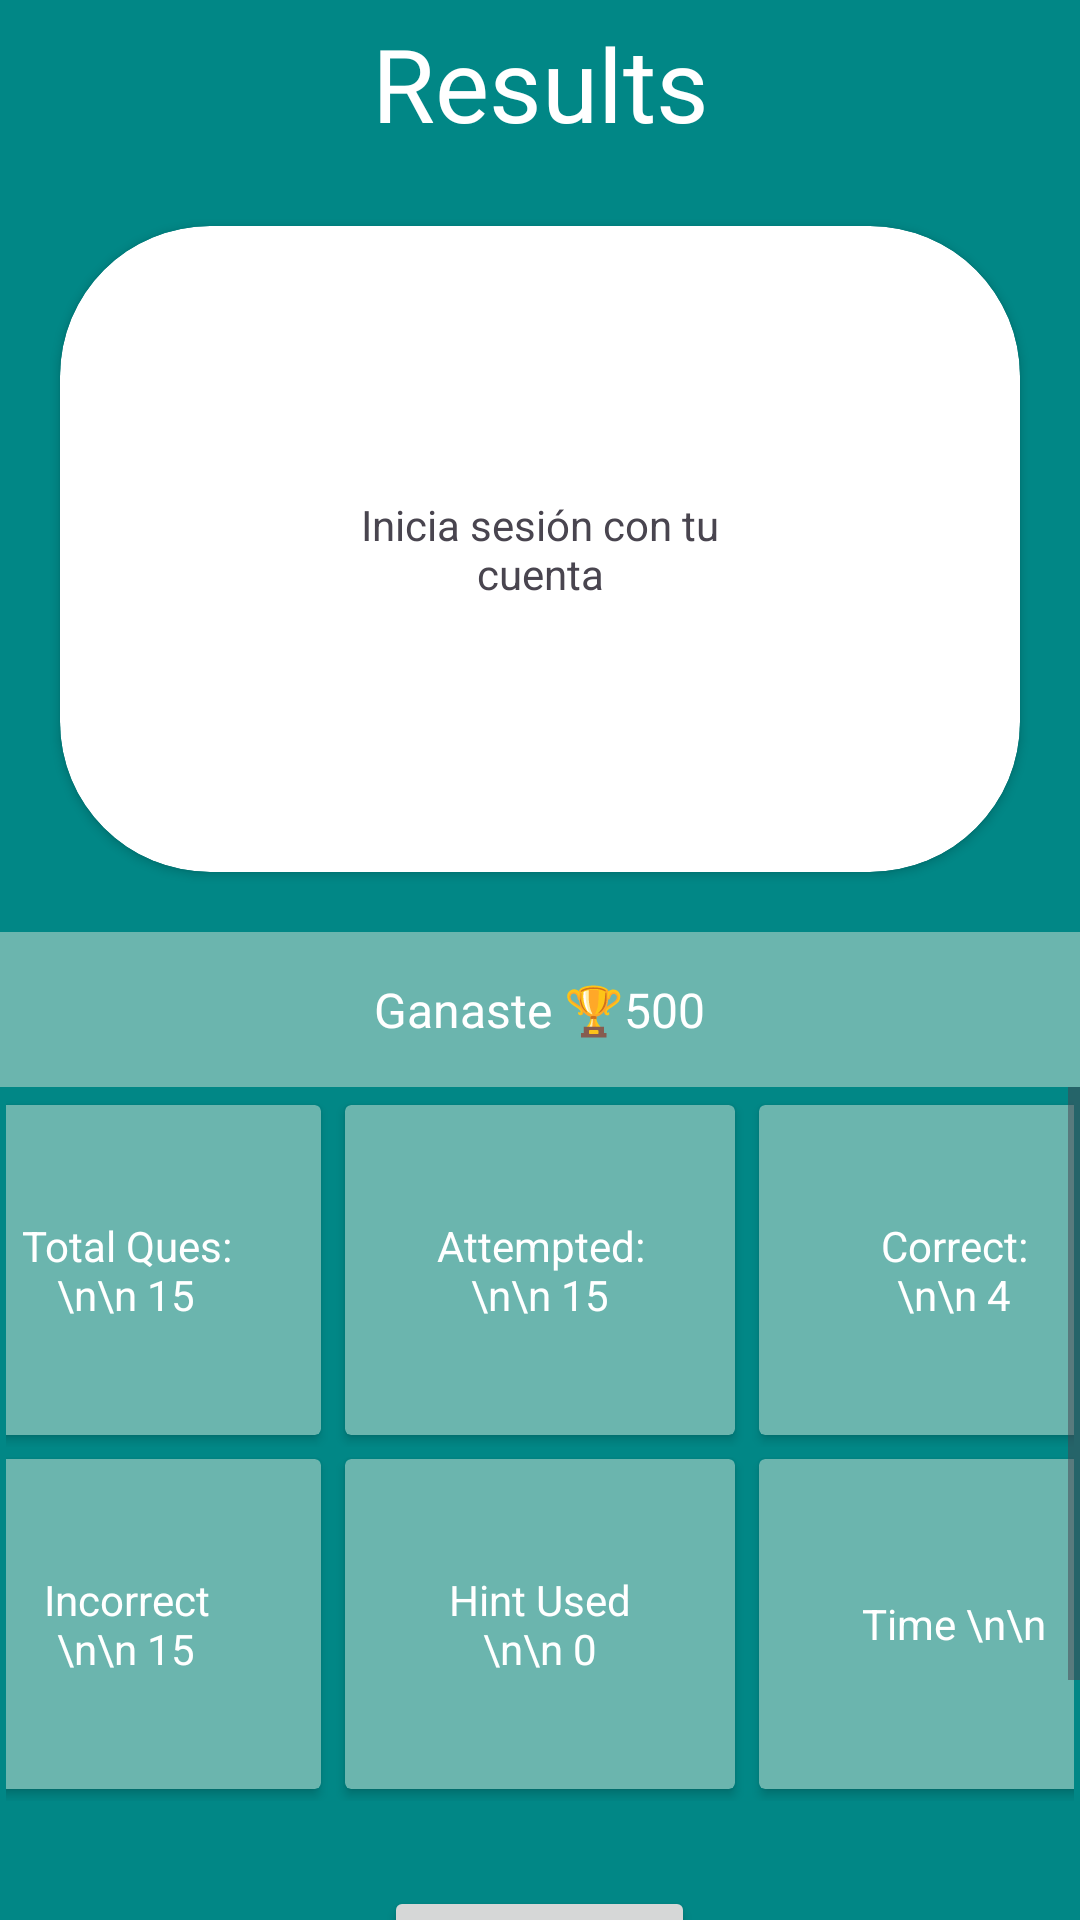

Layout XML and referenced resources for this Android screen:
<!-- AndroidManifest.xml: application theme Theme.KingQuiz -->
<!-- res/layout/showresults_activity.xml -->
<?xml version="1.0" encoding="utf-8"?>
<LinearLayout xmlns:android="http://schemas.android.com/apk/res/android"
    xmlns:app="http://schemas.android.com/apk/res-auto"
    xmlns:tools="http://schemas.android.com/tools"
    android:layout_width="match_parent"
    android:layout_height="wrap_content"
    android:orientation="vertical">


    <LinearLayout
        android:layout_width="match_parent"
        android:layout_height="match_parent"
        android:background="@color/design_default_color_secondary_variant"
        android:orientation="vertical">

        <TextView
            android:id="@+id/tw_title"
            android:layout_width="match_parent"
            android:layout_height="wrap_content"
            android:fontFamily="@font/almendra_bold"
            android:gravity="center"
            android:padding="5dp"
            android:text="Results"
            android:textColor="@color/white"
            android:textSize="34sp" />

        <androidx.cardview.widget.CardView
            android:id="@+id/card_view3"
            android:layout_width="match_parent"
            android:layout_height="wrap_content"
            android:layout_gravity="center"
            android:layout_margin="20dp"
            app:cardCornerRadius="50dp">


            <TextView
                android:id="@+id/tw_welcome3"
                android:layout_width="match_parent"
                android:layout_height="wrap_content"
                android:foreground="@drawable/premiocard"
                android:gravity="center"
                android:padding="90dp"
                android:text="Inicia sesión con tu cuenta" />
        </androidx.cardview.widget.CardView>

        <TableLayout
            android:layout_width="match_parent"
            android:layout_height="wrap_content"
            android:layout_gravity="center"
            android:gravity="center">

            <TableRow
                android:layout_width="match_parent"
                android:layout_height="match_parent"
                android:layout_gravity="center"
                android:background="#6BB5AE"
                android:gravity="center">

                <TextView
                    android:id="@+id/textView7"
                    android:layout_width="wrap_content"
                    android:layout_height="wrap_content"
                    android:fontFamily="sans-serif"
                    android:padding="15dp"
                    android:shadowColor="@color/black"
                    android:text="Ganaste 🏆500"
                    android:textColor="@color/white"
                    android:textSize="16sp" />


            </TableRow>

        </TableLayout>

        <ScrollView
            android:layout_width="match_parent"
            android:layout_height="match_parent">

            <LinearLayout
                android:layout_width="match_parent"
                android:layout_height="wrap_content"
                android:orientation="vertical" >

                <TableLayout
                    android:layout_width="match_parent"
                    android:layout_height="match_parent"
                    android:layout_gravity="center"
                    android:gravity="center"
                    android:padding="2dp">

                    <TableRow
                        android:layout_width="match_parent"
                        android:layout_height="match_parent"
                        android:gravity="center">

                        <androidx.cardview.widget.CardView
                            android:layout_width="match_parent"
                            android:layout_height="wrap_content"
                            android:layout_margin="4dp"
                            android:padding="10dp"
                            app:cardBackgroundColor="#6BB5AE">

                            <TextView
                                android:id="@+id/textView281"
                                android:layout_width="130dp"
                                android:layout_height="110dp"
                                android:gravity="center"
                                android:padding="28dp"
                                android:text="Total Ques:\n\n 15"
                                android:textColor="@color/white"
                                android:textSize="14sp" />
                        </androidx.cardview.widget.CardView>

                        <androidx.cardview.widget.CardView
                            android:layout_width="match_parent"
                            android:layout_height="wrap_content"
                            android:layout_margin="4dp"
                            android:padding="10dp"
                            app:cardBackgroundColor="#6BB5AE">

                            <TextView
                                android:id="@+id/textView291"
                                android:layout_width="130dp"
                                android:layout_height="110dp"
                                android:layout_gravity="center"
                                android:gravity="center"
                                android:padding="28dp"
                                android:text="Attempted:\n\n 15"
                                android:textColor="@color/white"
                                android:textSize="14sp" />
                        </androidx.cardview.widget.CardView>

                        <androidx.cardview.widget.CardView
                            android:layout_width="match_parent"
                            android:layout_height="wrap_content"
                            android:layout_margin="4dp"
                            android:padding="10dp"
                            app:cardBackgroundColor="#6BB5AE">

                            <TextView
                                android:id="@+id/textView261"
                                android:layout_width="130dp"
                                android:layout_height="110dp"
                                android:layout_gravity="center"
                                android:gravity="center"
                                android:padding="28dp"
                                android:text="Correct:\n\n 4"
                                android:textColor="@color/white"
                                android:textSize="14sp" />

                        </androidx.cardview.widget.CardView>
                    </TableRow>

                    <TableRow
                        android:layout_width="match_parent"
                        android:layout_height="match_parent"
                        android:gravity="center">

                        <androidx.cardview.widget.CardView
                            android:layout_width="match_parent"
                            android:layout_height="wrap_content"
                            android:layout_margin="4dp"
                            android:padding="10dp"
                            app:cardBackgroundColor="#6BB5AE">

                            <TextView
                                android:id="@+id/textView282"
                                android:layout_width="130dp"
                                android:layout_height="110dp"
                                android:layout_gravity="center"
                                android:gravity="center"
                                android:padding="28dp"
                                android:text="Incorrect \n\n 15"
                                android:textColor="@color/white"
                                android:textSize="14sp" />
                        </androidx.cardview.widget.CardView>

                        <androidx.cardview.widget.CardView
                            android:layout_width="match_parent"
                            android:layout_height="wrap_content"
                            android:layout_margin="4dp"
                            android:padding="10dp"
                            app:cardBackgroundColor="#6BB5AE">

                            <TextView
                                android:id="@+id/textView292"
                                android:layout_width="130dp"
                                android:layout_height="110dp"
                                android:layout_gravity="center"
                                android:gravity="center"
                                android:padding="28dp"
                                android:text="Hint Used \n\n 0"
                                android:textColor="@color/white"
                                android:textSize="14sp" />
                        </androidx.cardview.widget.CardView>

                        <androidx.cardview.widget.CardView
                            android:layout_width="match_parent"
                            android:layout_height="wrap_content"
                            android:layout_margin="4dp"
                            android:padding="10dp"
                            app:cardBackgroundColor="#6BB5AE">

                            <TextView
                                android:id="@+id/textView262"
                                android:layout_width="130dp"
                                android:layout_height="110dp"
                                android:layout_gravity="center"
                                android:gravity="center"
                                android:padding="28dp"
                                android:text="Time \n\n"
                                android:textColor="@color/white"
                                android:textSize="14sp" />

                        </androidx.cardview.widget.CardView>
                    </TableRow>

                </TableLayout>

                <LinearLayout
                    android:layout_width="match_parent"
                    android:layout_height="150dp"
                    android:gravity="center"
                    android:orientation="vertical">

                    <Button
                        android:id="@+id/btn_playagain"
                        android:layout_width="wrap_content"
                        android:layout_height="wrap_content"
                        android:layout_gravity="center"
                        android:gravity="center"
                        android:text="Play Again" />

                    <TextView
                        android:id="@+id/tw_backtomepage"
                        android:layout_width="match_parent"
                        android:layout_height="wrap_content"
                        android:clickable="true"
                        android:gravity="center"
                        android:padding="15dp"
                        android:text="Back to homepage"
                        android:textColor="@color/white" />
                </LinearLayout>
            </LinearLayout>
        </ScrollView>

    </LinearLayout>

</LinearLayout>
<!-- resources referenced by this layout -->
<resources>
  <!-- drawable premiocard: png bitmap (drawable, 746211 bytes) -->
  <style name="Theme.KingQuiz" parent="Base.Theme.KingQuiz" />
  <style name="Base.Theme.KingQuiz" parent="Theme.Material3.DayNight.NoActionBar">
          
          
      </style>
  <!-- not gathered from this repository: default colours our renderer supplied (Android Studio template values) -->
  <color name="black">#FF000000</color>
  <color name="white">#FFFFFFFF</color>
</resources>
